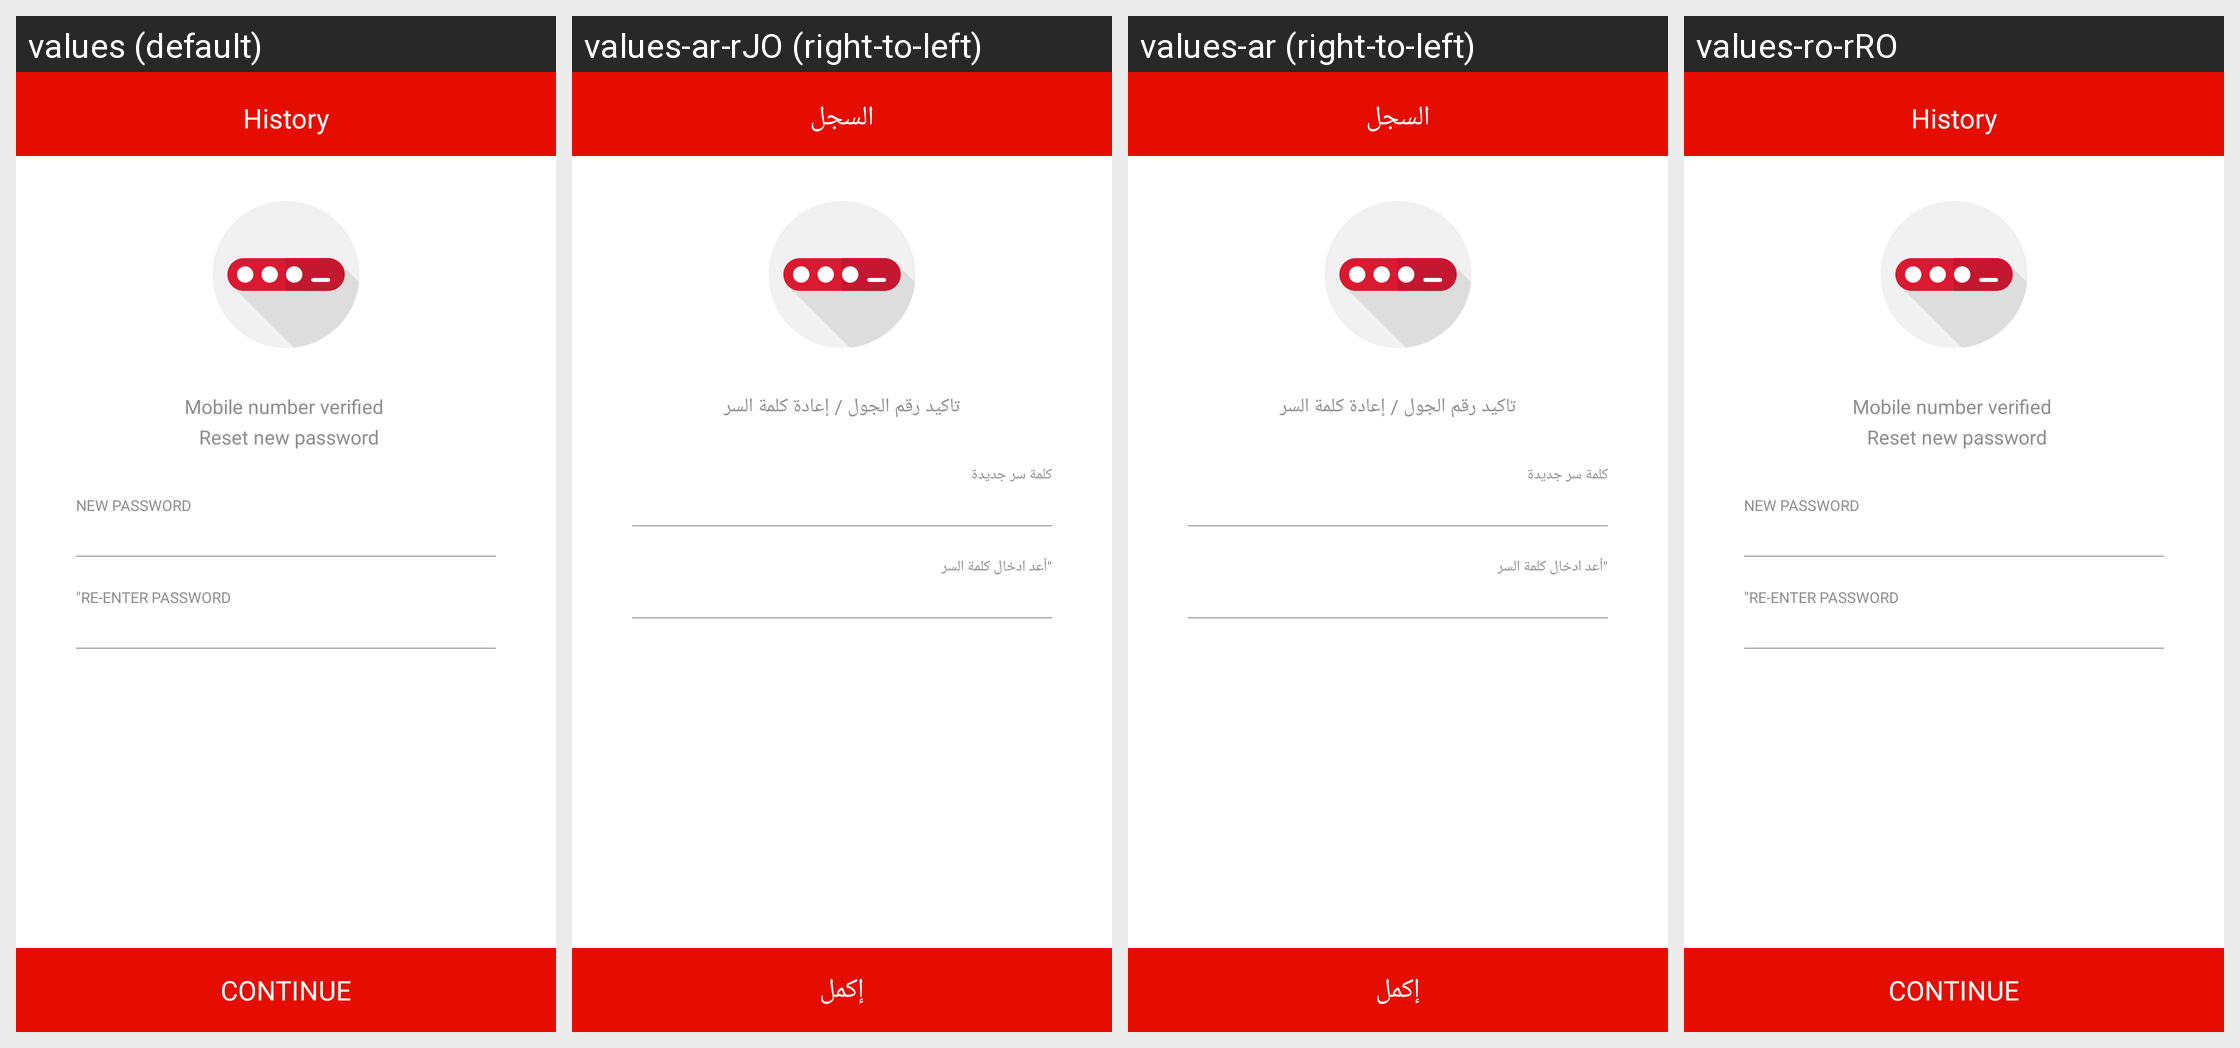

Here is an Android app screen in its default locale and in the app's own translations. Write out the translated-string differences for the strings that appear on this screen.
Android screen res/layout/activity_forgot_password_change_pass.xml rendered under 4 locales, left to right: values (default), values-ar-rJO (right-to-left), values-ar (right-to-left), values-ro-rRO. Device: Nexus 5 (rendered at 1080×1920; each locale shown at half size, 540×960, under a caption strip naming it); theme AppTheme.
Strings drawn on this screen, with the default value and each locale's value (text and hints the layout hard-codes, and strings that could not be matched under every locale, appear in the picture but are not listed):

newpassmsg
  values: Mobile number verified 
       Reset new password
  values-ar-rJO: تاكيد رقم الجول / إعادة كلمة السر
  values-ar: تاكيد رقم الجول / إعادة كلمة السر
  values-ro-rRO: Mobile number verified 
       Reset new password

NewPass
  values: NEW PASSWORD
  values-ar-rJO: كلمة سر جديدة
  values-ar: كلمة سر جديدة
  values-ro-rRO: NEW PASSWORD

ReEnterPass
  values: "RE-ENTER PASSWORD
  values-ar-rJO: "أعد ادخال كلمة السر
  values-ar: "أعد ادخال كلمة السر
  values-ro-rRO: "RE-ENTER PASSWORD

Continue
  values: CONTINUE
  values-ar-rJO: إكمل
  values-ar: إكمل
  values-ro-rRO: CONTINUE

history
  values: History
  values-ar-rJO: السجل
  values-ar: السجل
  values-ro-rRO: History
